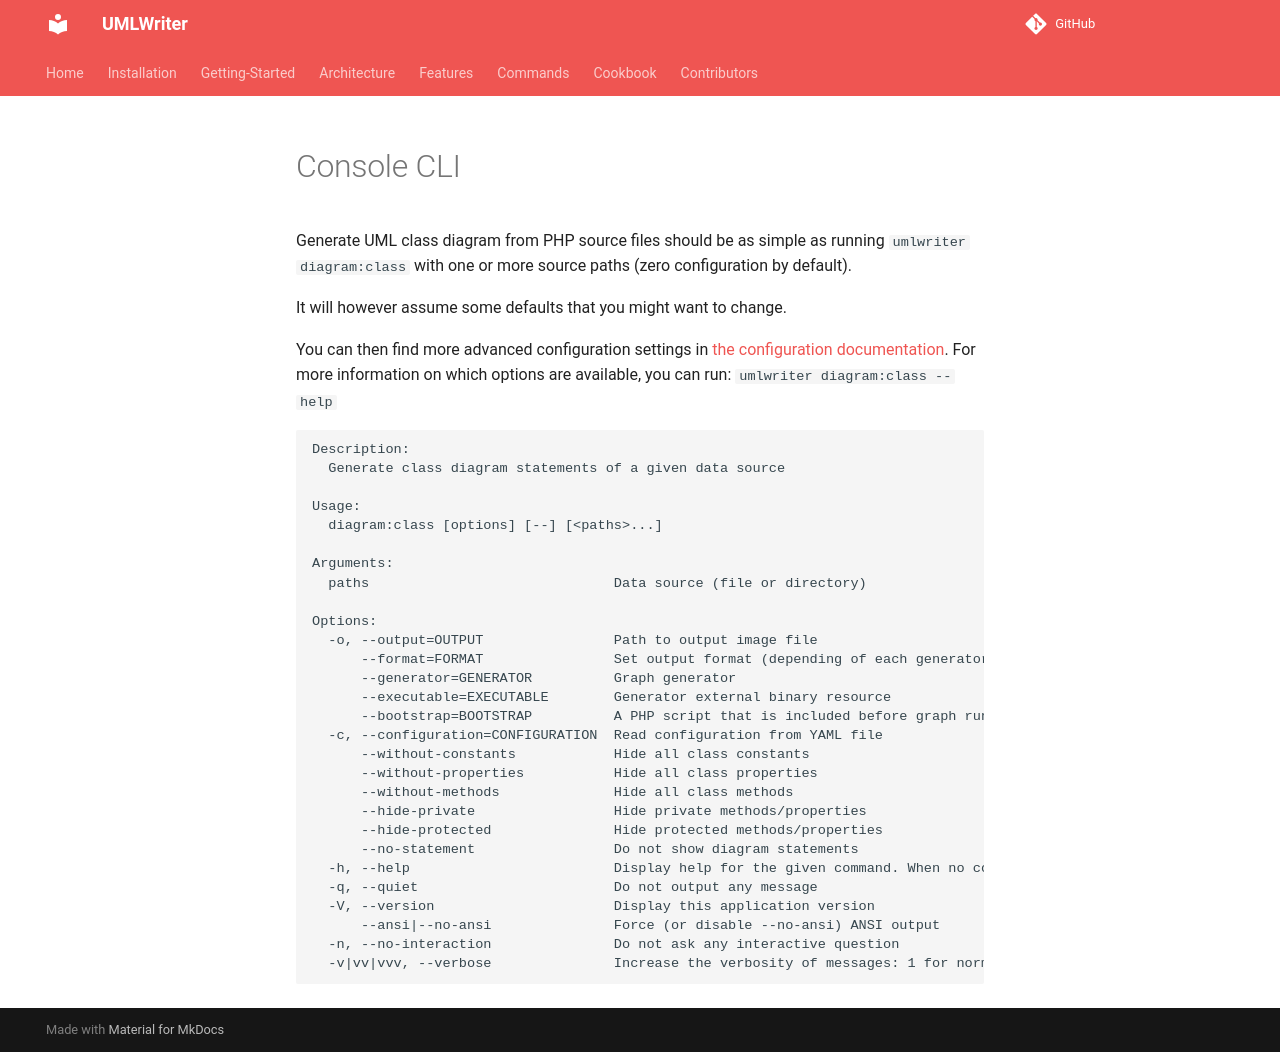

repository: llaville/umlwriter · page: 4.5/usage/console/index.html · generator: mkdocs

<!-- markdownlint-disable MD013 -->
# Console CLI

Generate UML class diagram from PHP source files should be as simple as running `umlwriter diagram:class`
with one or more source paths (zero configuration by default).

It will however assume some defaults that you might want to change.

You can then find more advanced configuration settings in [the configuration documentation](../01_Features/Configuration.md).
For more information on which options are available, you can run: `umlwriter diagram:class --help`

```text
Description:
  Generate class diagram statements of a given data source

Usage:
  diagram:class [options] [--] [<paths>...]

Arguments:
  paths                              Data source (file or directory)

Options:
  -o, --output=OUTPUT                Path to output image file
      --format=FORMAT                Set output format (depending of each generator)
      --generator=GENERATOR          Graph generator
      --executable=EXECUTABLE        Generator external binary resource
      --bootstrap=BOOTSTRAP          A PHP script that is included before graph run
  -c, --configuration=CONFIGURATION  Read configuration from YAML file
      --without-constants            Hide all class constants
      --without-properties           Hide all class properties
      --without-methods              Hide all class methods
      --hide-private                 Hide private methods/properties
      --hide-protected               Hide protected methods/properties
      --no-statement                 Do not show diagram statements
  -h, --help                         Display help for the given command. When no command is given display help for the list command
  -q, --quiet                        Do not output any message
  -V, --version                      Display this application version
      --ansi|--no-ansi               Force (or disable --no-ansi) ANSI output
  -n, --no-interaction               Do not ask any interactive question
  -v|vv|vvv, --verbose               Increase the verbosity of messages: 1 for normal output, 2 for more verbose output and 3 for debug
```
